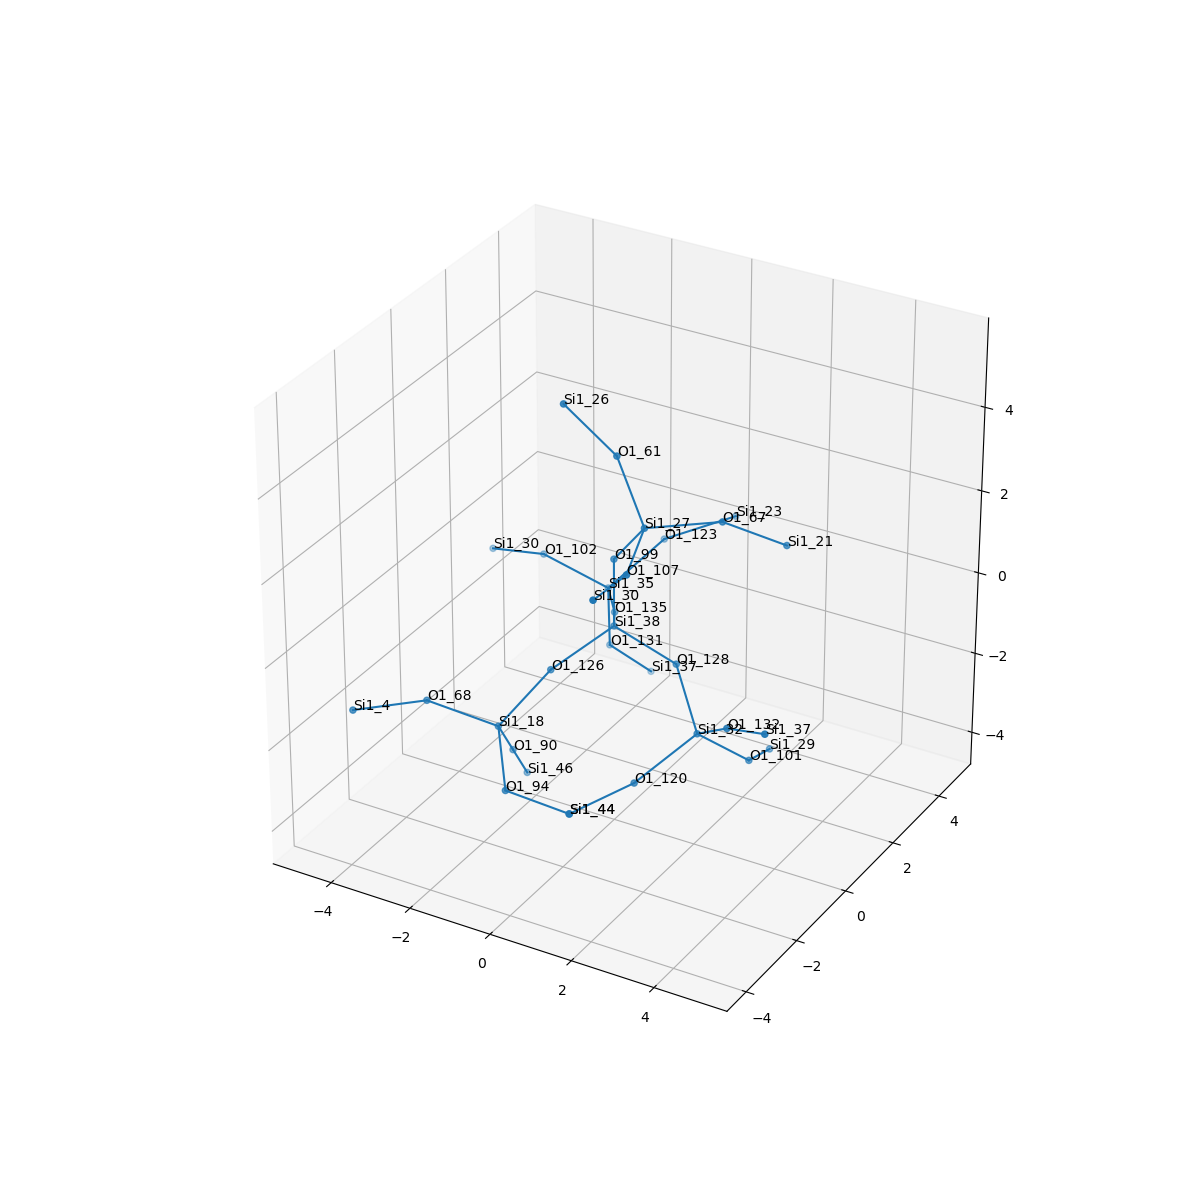

The file beside this chart, header and first rows:
, neighbor_num, isite, atom, x, y, z, front_index
0, 0, 38, Si1, 0.0, 0.0, 0.0, 
1, 1, 135, O1, -0.8013, 1.27, -0.5771, 0.0
2, 1, 99, O1, -5.551115123125783e-17, 5.551115123125783e-17, 1.613, 0.0
3, 1, 128, O1, 1.538, -1.1102230246251565e-16, -0.488, 0.0
4, 1, 126, O1, -0.6837, -1.369, -0.5067, 0.0
5, 2, 35, Si1, -1.763, 2.513, -0.9198, 1.0
6, 2, 27, Si1, 0.9927, -0.3874, 2.823, 2.0
7, 2, 32, Si1, 2.569, -0.8235, -1.417, 3.0
8, 2, 18, Si1, -1.459, -2.19, -1.652, 4.0
9, 3, 123, O1, -1.188, 3.865, -0.2547, 5.0
10, 3, 102, O1, -3.253, 2.265, -0.355, 5.0
11, 3, 131, O1, -1.878, 2.751, -2.512, 5.0
12, 3, 67, O1, 2.263, 0.6031, 2.801, 6.0
13, 3, 107, O1, 1.521, -1.899, 2.667, 6.0
14, 3, 61, O1, 0.2187, -0.2223, 4.222, 6.0
15, 3, 132, O1, 3.715, -1.533, -0.5396, 7.0
16, 3, 120, O1, 1.728, -1.929, -2.236, 7.0
17, 3, 101, O1, 3.207, 0.2131, -2.474, 7.0
18, 3, 90, O1, -1.763, -1.211, -2.885, 8.0
19, 3, 68, O1, -2.812, -2.821, -1.062, 8.0
20, 3, 94, O1, -0.5208, -3.342, -2.278, 8.0
21, 4, 23, Si1, 0.06897, 4.766, 0.187, 9.0
22, 4, 30, Si1, -4.777, 2.564, -0.7887, 10.0
23, 4, 37, Si1, -1.485, 3.811, -3.662, 11.0
24, 4, 21, Si1, 3.226, 1.595, 1.986, 12.0
25, 4, 30, Si1, 1.731, -3.463, 2.977, 13.0
26, 4, 26, Si1, -0.7723, -0.6816, 5.402, 14.0
27, 4, 37, Si1, 5.023, -2.215, 0.1033, 15.0
28, 4, 44, Si1, 1.089, -3.402, -2.32, 16.0
29, 4, 29, Si1, 2.86, 1.647, -3.124, 17.0
30, 4, 46, Si1, -2.068, -0.2319, -4.118, 18.0
31, 4, 4, Si1, -3.772, -4.099, -0.8607, 19.0
32, 4, 44, Si1, 1.089, -3.402, -2.32, 20.0
